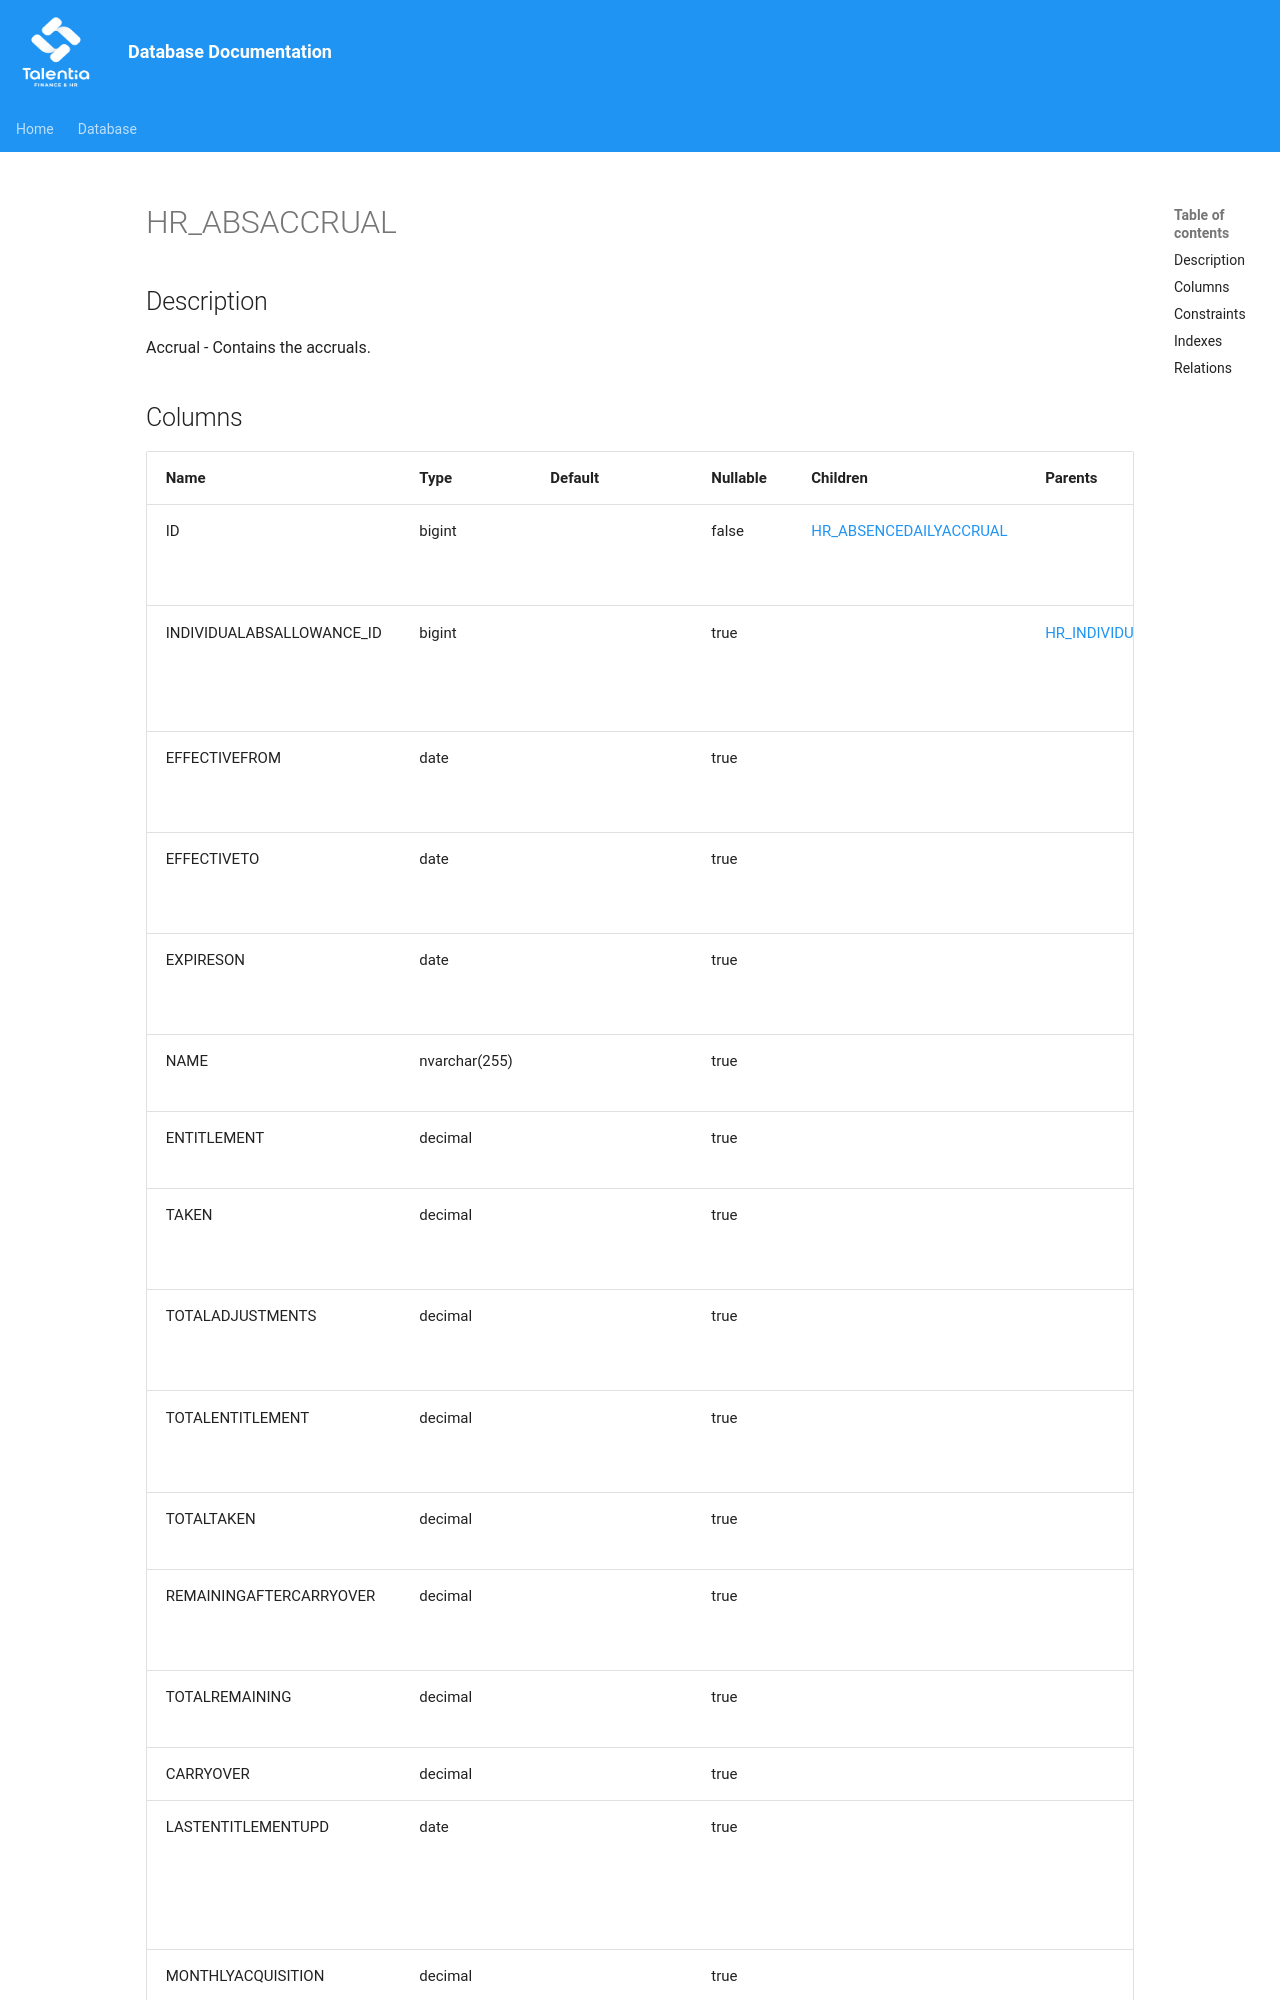

repository: giovanniporcelli/documentazione-db · page: schema/HR_ABSACCRUAL/index.html · generator: mkdocs

# HR_ABSACCRUAL

## Description

Accrual - Contains the accruals.  


## Columns

| Name | Type | Default | Nullable | Children | Parents | Comment |
| ---- | ---- | ------- | -------- | -------- | ------- | ------- |
| ID | bigint |  | false | [HR_ABSENCEDAILYACCRUAL](HR_ABSENCEDAILYACCRUAL.md) |  | Indicates the unique identifier |
| INDIVIDUALABSALLOWANCE_ID | bigint |  | true |  | [HR_INDIVIDUALABSALLOWANCE](HR_INDIVIDUALABSALLOWANCE.md) | Reference to the individual absence allowance. |
| EFFECTIVEFROM | date |  | true |  |  | Indicates the period start date. |
| EFFECTIVETO | date |  | true |  |  | Indicates the period end date. |
| EXPIRESON | date |  | true |  |  | Indicates the expiration date. |
| NAME | nvarchar(255) |  | true |  |  | Name of the accrual. |
| ENTITLEMENT | decimal |  | true |  |  | Indicates the entitlement. |
| TAKEN | decimal |  | true |  |  | Indicates the taken time units. |
| TOTALADJUSTMENTS | decimal
